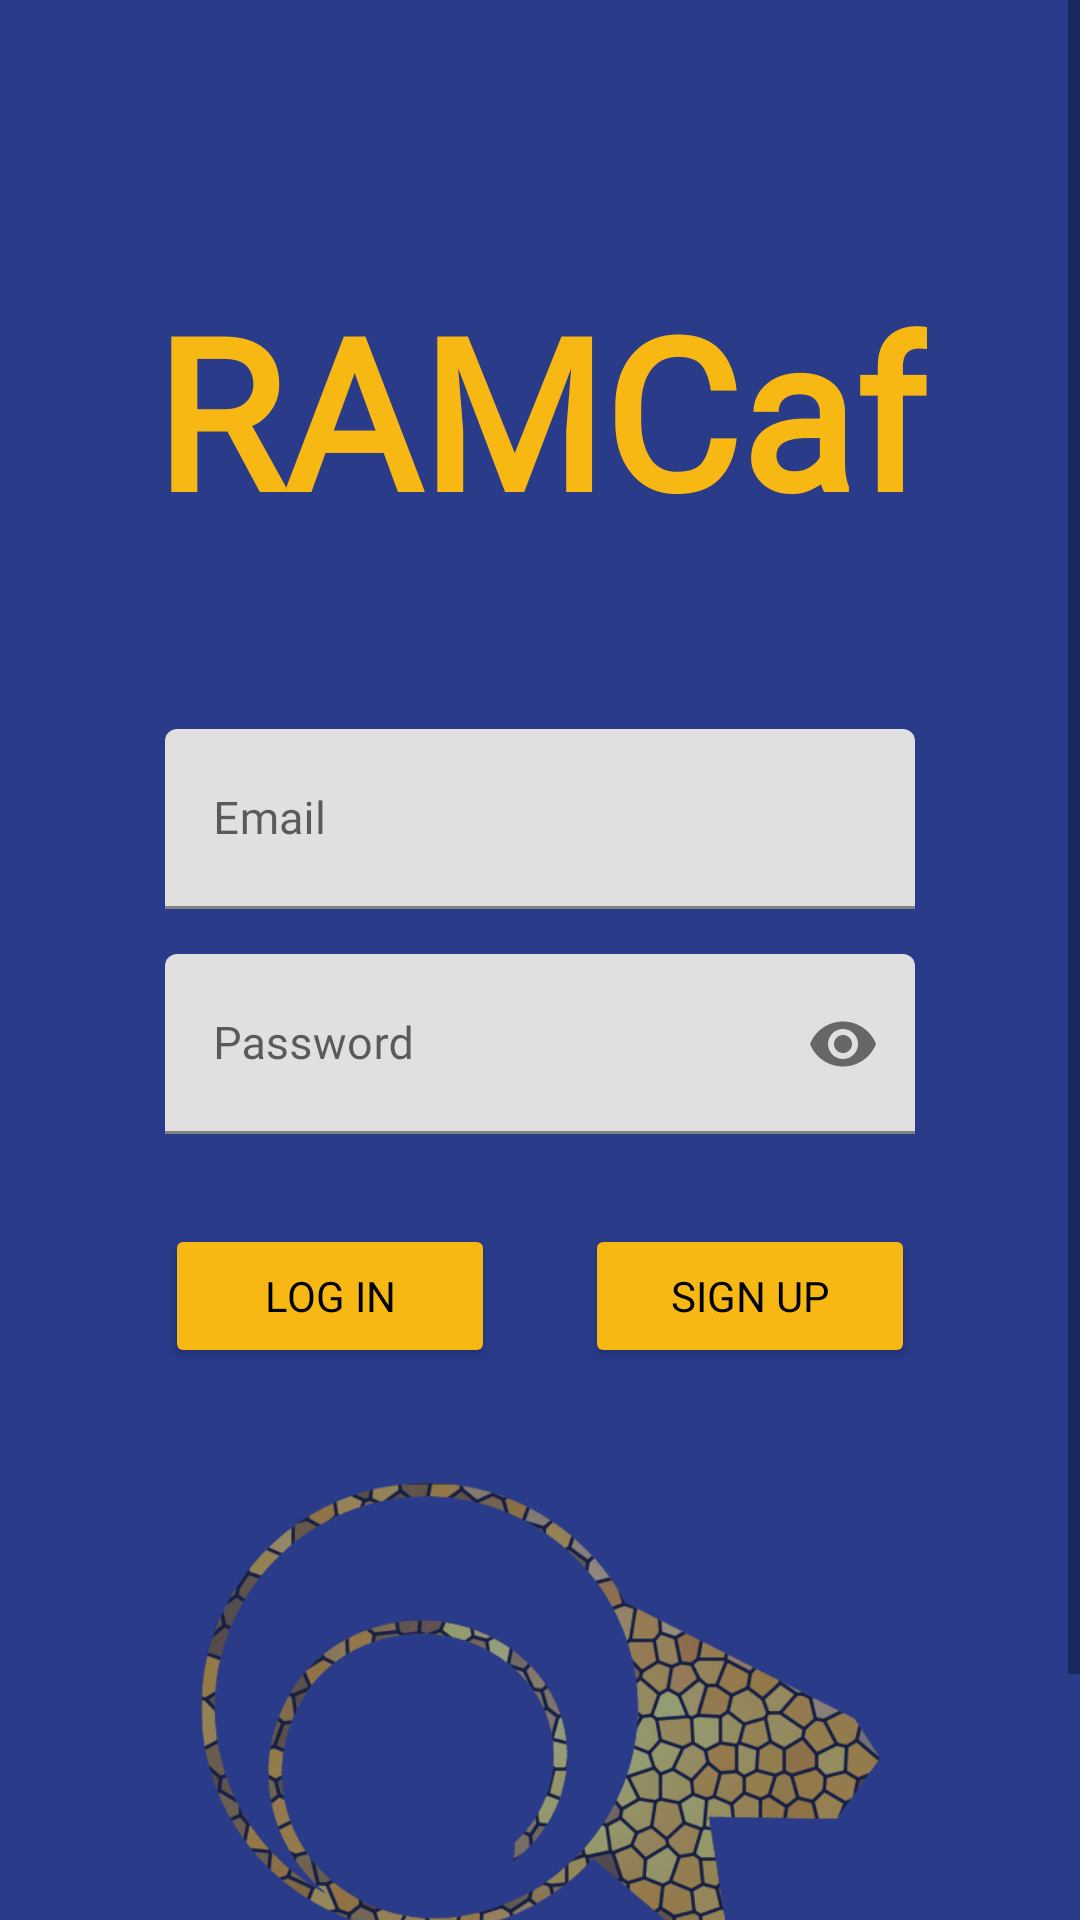

Here is an Android app screen rendered from its layout file. Give the layout XML and the strings, colors and styles it references.
<!-- AndroidManifest.xml: application theme Theme.RAMCaf -->
<!-- res/layout/acvitivy_login.xml -->
<?xml version="1.0" encoding="utf-8"?>
<androidx.constraintlayout.widget.ConstraintLayout xmlns:android="http://schemas.android.com/apk/res/android"
    xmlns:app="http://schemas.android.com/apk/res-auto"
    xmlns:tools="http://schemas.android.com/tools"
    android:layout_width="match_parent"
    android:layout_height="match_parent"
    android:background="@color/ramcaf_blue">

    <ScrollView
        android:layout_width="match_parent"
        android:layout_height="match_parent">

        <androidx.constraintlayout.widget.ConstraintLayout
            android:layout_width="match_parent"
            android:layout_height="wrap_content">

            <TextView
                android:id="@+id/ramcaf"
                android:layout_width="wrap_content"
                android:layout_height="wrap_content"
                android:layout_marginTop="90dp"
                android:fontFamily="@font/chunkfive_ex"
                android:text="@string/app_name"
                android:textColor="#F8B813"
                android:textSize="70sp"
                android:textStyle="bold"
                app:layout_constraintEnd_toEndOf="parent"
                app:layout_constraintStart_toStartOf="parent"
                app:layout_constraintTop_toTopOf="parent" />

            <com.google.android.material.textfield.TextInputLayout
                android:id="@+id/txtEmailLoginAdmin"
                android:layout_width="250dp"
                android:layout_height="60dp"
                android:layout_marginTop="60dp"
                android:hint="Email"
                app:layout_constraintEnd_toEndOf="parent"
                app:layout_constraintStart_toStartOf="parent"
                app:layout_constraintTop_toBottomOf="@+id/ramcaf">

                <com.google.android.material.textfield.TextInputEditText
                    android:id="@+id/txtInputEmailLoginAdmin"
                    android:layout_width="250dp"
                    android:layout_height="60dp"
                    android:ems="15"
                    android:fontFamily="@font/chunkfive_ex"
                    android:inputType="textPersonName"
                    android:textSize="15sp"
                    />
            </com.google.android.material.textfield.TextInputLayout>



            <com.google.android.material.textfield.TextInputLayout
                android:id="@+id/txtPassLoginAdmin"
                android:layout_width="250dp"
                android:layout_height="60dp"
                android:layout_marginTop="15dp"
                android:hint="Password"
                app:passwordToggleEnabled="true"
                app:layout_constraintEnd_toEndOf="parent"
                app:layout_constraintStart_toStartOf="parent"
                app:layout_constraintTop_toBottomOf="@+id/txtEmailLoginAdmin">

                <com.google.android.material.textfield.TextInputEditText
                    android:id="@+id/txtInputPassLoginAdmin"
                    android:layout_width="250dp"
                    android:layout_height="60dp"
                    android:ems="15"
                    android:fontFamily="@font/chunkfive_ex"
                    android:textSize="15sp"
                    android:inputType="textPassword"
                    />
            </com.google.android.material.textfield.TextInputLayout>

            <androidx.constraintlayout.widget.ConstraintLayout
                android:id="@+id/constraintLayout"
                android:layout_width="250dp"
                android:layout_height="match_parent"
                android:layout_marginTop="30dp"
                app:layout_constraintEnd_toEndOf="parent"
                app:layout_constraintStart_toStartOf="parent"
                app:layout_constraintTop_toBottomOf="@+id/txtPassLoginAdmin">

                <Button
                    android:id="@+id/btnLogin"
                    android:layout_width="110dp"
                    android:layout_height="wrap_content"
                    android:fontFamily="@font/chunkfive_ex"
                    android:text="@string/login"
                    android:textColor="@color/black"
                    app:backgroundTint="@color/ramcaf_yellow"
                    app:layout_constraintBottom_toBottomOf="parent"
                    app:layout_constraintStart_toStartOf="parent"
                    app:layout_constraintTop_toTopOf="parent" />

                <Button
                    android:id="@+id/btnLSignup"
                    android:layout_width="110dp"
                    android:layout_height="wrap_content"
                    android:fontFamily="@font/chunkfive_ex"
                    android:text="@string/signup"
                    android:textColor="@color/black"
                    app:backgroundTint="@color/ramcaf_yellow"
                    app:layout_constraintBottom_toBottomOf="parent"
                    app:layout_constraintEnd_toEndOf="parent"
                    app:layout_constraintTop_toTopOf="parent" />
            </androidx.constraintlayout.widget.ConstraintLayout>

            <androidx.constraintlayout.widget.ConstraintLayout
                android:id="@+id/constraintLayout3"
                android:layout_width="300dp"
                android:layout_height="60dp"
                android:layout_marginTop="210dp"
                app:layout_constraintEnd_toEndOf="parent"
                app:layout_constraintHorizontal_bias="0.495"
                app:layout_constraintStart_toStartOf="parent"
                app:layout_constraintTop_toBottomOf="@+id/constraintLayout">

                <Button
                    android:id="@+id/txtToAdminLogin"
                    android:layout_width="wrap_content"
                    android:layout_height="wrap_content"
                    android:clickable="true"
                    android:fontFamily="@font/chunkfive_ex"
                    android:text="@string/admin_login"
                    android:textColor="@color/ramcaf_yellow"
                    android:textSize="12dp"
                    app:layout_constraintBottom_toBottomOf="parent"
                    app:layout_constraintStart_toStartOf="parent"
                    app:layout_constraintTop_toTopOf="parent" />

                <Button
                    android:id="@+id/txtToStaffLogin"
                    android:layout_width="wrap_content"
                    android:layout_height="wrap_content"
                    android:clickable="true"
                    android:fontFamily="@font/chunkfive_ex"
                    android:text="@string/staff_login"
                    android:textColor="@color/ramcaf_yellow"
                    android:textSize="12dp"
                    app:layout_constraintBottom_toBottomOf="parent"
                    app:layout_constraintEnd_toEndOf="parent"
                    app:layout_constraintTop_toTopOf="parent" />
            </androidx.constraintlayout.widget.ConstraintLayout>

            <ProgressBar
                android:id="@+id/progressBar"
                style="?android:attr/progressBarStyle"
                android:layout_width="wrap_content"
                android:layout_height="wrap_content"
                android:indeterminateDrawable="@drawable/progress_bar"
                android:visibility="invisible"
                app:layout_constraintBottom_toTopOf="@+id/constraintLayout3"
                app:layout_constraintEnd_toEndOf="parent"
                app:layout_constraintHorizontal_bias="0.501"
                app:layout_constraintStart_toStartOf="parent"
                app:layout_constraintTop_toBottomOf="@+id/constraintLayout"
                app:layout_constraintVertical_bias="0.288" />

            <ImageView
                android:id="@+id/imgBGLogo5"
                android:layout_width="227dp"
                android:layout_height="234dp"
                android:layout_marginStart="105dp"
                android:layout_marginTop="460dp"
                android:layout_marginEnd="105dp"
                android:layout_marginBottom="40dp"
                android:alpha="0.5"
                android:src="@drawable/ramcaf_logo"
                app:layout_constraintBottom_toBottomOf="parent"
                app:layout_constraintEnd_toEndOf="parent"
                app:layout_constraintStart_toStartOf="parent"
                app:layout_constraintTop_toTopOf="parent"
                app:layout_constraintVertical_bias="1.0" />


        </androidx.constraintlayout.widget.ConstraintLayout>



    </ScrollView>

</androidx.constraintlayout.widget.ConstraintLayout>
<!-- resources referenced by this layout -->
<resources>
  <color name="black">#FF000000</color>
  <color name="ramcaf_blue">#293B89</color>
  <color name="ramcaf_yellow">#F8B813</color>
  <!-- drawable progress_bar (drawable) -->
  <?xml version="1.0" encoding="utf-8"?>
  <rotate xmlns:android="http://schemas.android.com/apk/res/android"
      android:pivotX="50%"
      android:pivotY="50%"
      android:fromDegrees="0"
      android:toDegrees="360">
  
      <shape
          android:shape="ring"
          android:innerRadiusRatio="3"
          android:thicknessRatio="8"
          android:useLevel="false">
  
          <size
              android:width="76dip"
              android:height="76dip" />
  
          <gradient
              android:type="sweep"
              android:useLevel="false"
              android:startColor="@color/ramcaf_yellow"
              android:endColor="#00ffffff"
              android:angle="0"/>
  
      </shape>
  
  </rotate>
  <!-- drawable ramcaf_logo: png bitmap (drawable, 133611 bytes) -->
  <string name="admin_login">Admin Log In</string>
  <string name="app_name">RAMCaf</string>
  <string name="login">Log In</string>
  <string name="signup">Sign Up</string>
  <string name="staff_login">Staff Log In</string>
  <style name="Theme.RAMCaf" parent="Theme.MaterialComponents.DayNight.NoActionBar">
          
          <item name="colorPrimary">@color/ramcaf_blue</item>
          <item name="colorPrimaryVariant">@color/ramcaf_blue</item>
          <item name="colorOnPrimary">@color/white</item>
          
          <item name="colorSecondary">@color/teal_200</item>
          <item name="colorSecondaryVariant">@color/teal_700</item>
          <item name="colorOnSecondary">@color/black</item>
          
          <item name="android:statusBarColor" tools:targetApi="l">?attr/colorPrimaryVariant</item>
          
      </style>
  <color name="white">#FFFFFFFF</color>
  <color name="teal_200">#FF03DAC5</color>
  <color name="teal_700">#FF018786</color>
</resources>
